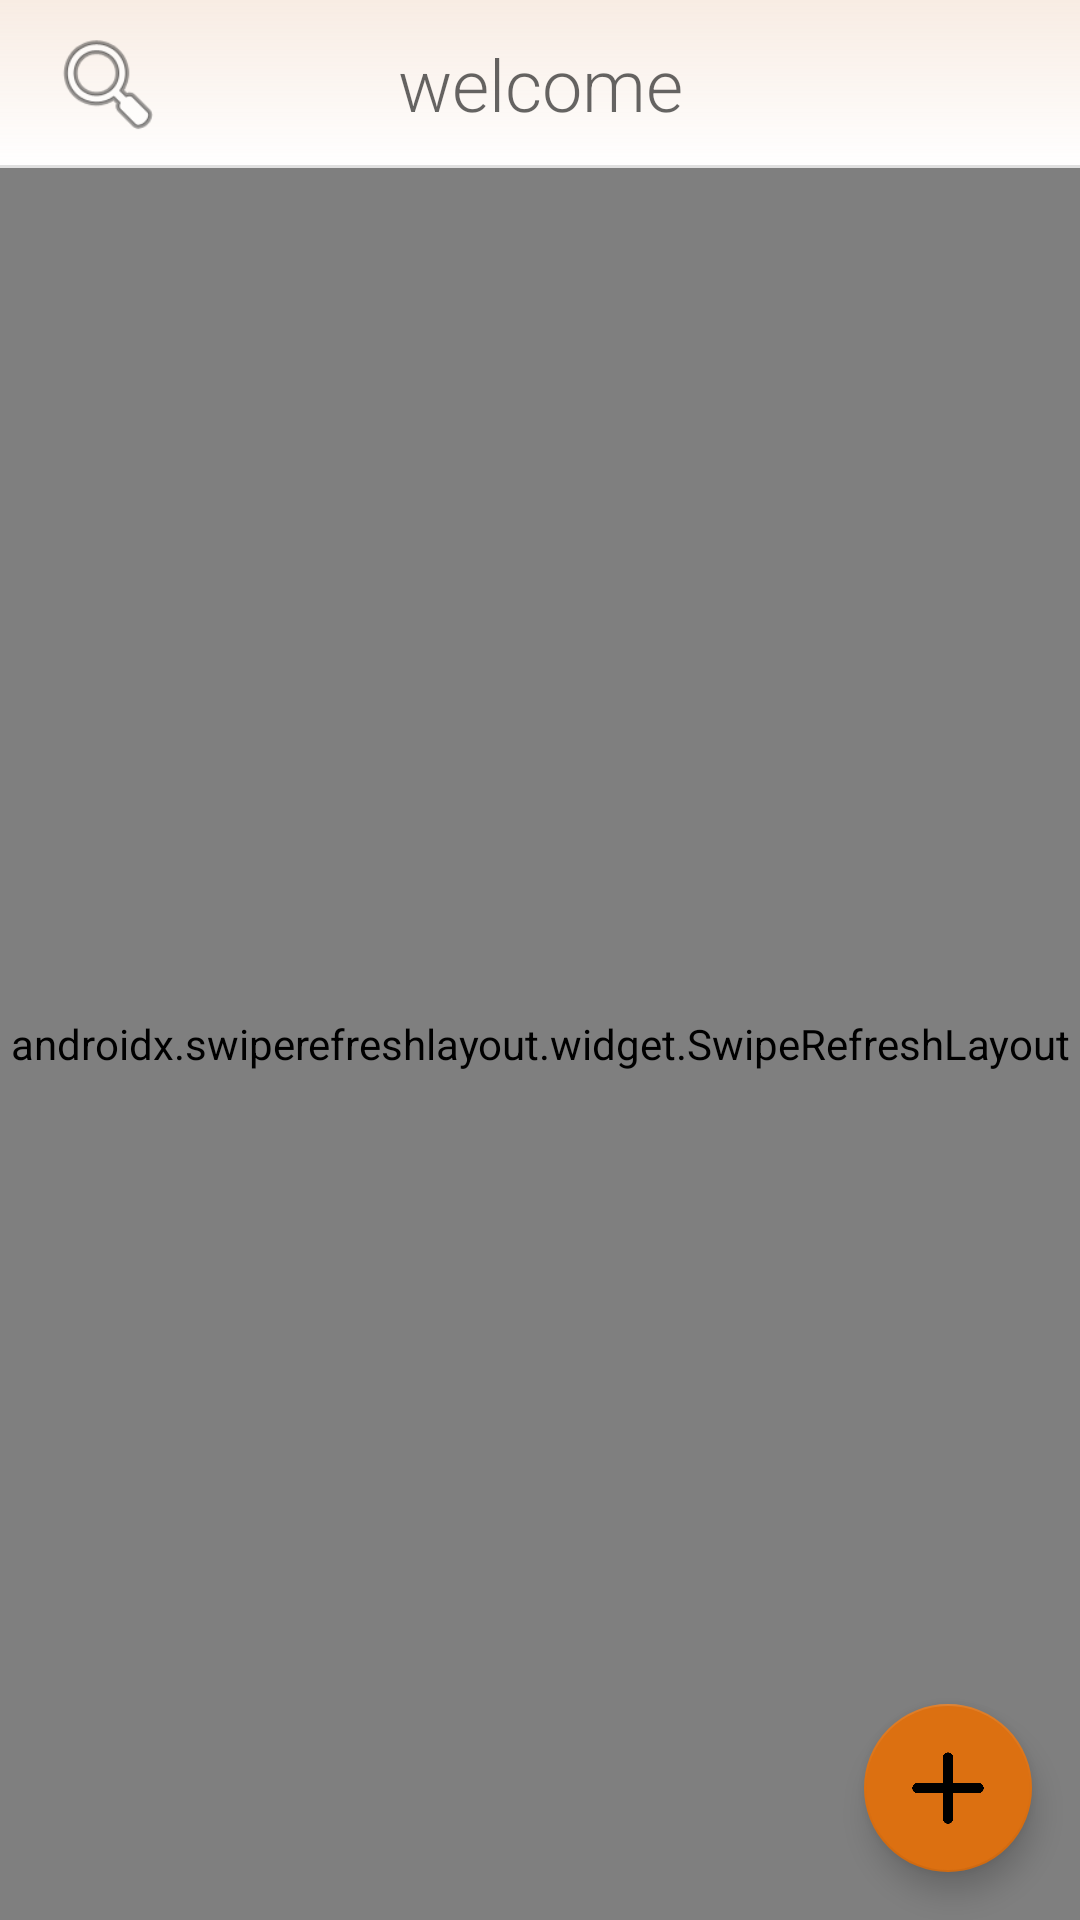

This screen was rendered from an Android layout file. Write that file and the resources it references.
<!-- AndroidManifest.xml: application theme Theme.Cuco -->
<!-- res/layout/activity_firstfragment.xml -->
<?xml version="1.0" encoding="utf-8"?>
<androidx.constraintlayout.widget.ConstraintLayout xmlns:android="http://schemas.android.com/apk/res/android"
    xmlns:app="http://schemas.android.com/apk/res-auto"
    xmlns:tools="http://schemas.android.com/tools"
    android:id="@+id/TopLayout"
    android:layout_width="match_parent"
    android:layout_height="match_parent"
    android:background="?android:attr/windowBackground"
    android:backgroundTint="?android:attr/colorBackground"
    android:orientation="vertical"
    android:theme="@style/Theme.Cuco">

<androidx.constraintlayout.widget.ConstraintLayout
    android:id="@+id/LayoutFirst"
    android:layout_width="match_parent"
    android:layout_height="match_parent">

    <androidx.swiperefreshlayout.widget.SwipeRefreshLayout
        android:id="@+id/pullToRefresh"
        android:layout_width="match_parent"
        android:layout_height="0dp"
        app:layout_constraintBottom_toBottomOf="parent"
        app:layout_constraintTop_toBottomOf="@+id/cardView"
        tools:ignore="MissingConstraints">

        <androidx.recyclerview.widget.RecyclerView
            android:id="@+id/list_item"
            android:layout_width="match_parent"
            android:layout_height="0dp"
            app:layout_constraintBottom_toBottomOf="parent"
            app:layout_constraintEnd_toEndOf="parent"
            app:layout_constraintStart_toStartOf="parent"
            app:layout_constraintTop_toBottomOf="@+id/cardView"
            app:reverseLayout="false"
            app:stackFromEnd="false"
            tools:listitem="@layout/activity_listitem">

        </androidx.recyclerview.widget.RecyclerView>
    </androidx.swiperefreshlayout.widget.SwipeRefreshLayout>

    <com.google.android.material.floatingactionbutton.FloatingActionButton
        android:id="@+id/floatingActionButton"
        android:layout_width="wrap_content"
        android:layout_height="wrap_content"
        android:layout_marginEnd="16dp"
        android:layout_marginBottom="16dp"
        android:clickable="true"
        android:tint="#F3000000"
        app:backgroundTint="@color/orange"
        app:layout_constraintBottom_toBottomOf="parent"
        app:layout_constraintEnd_toEndOf="parent"
        app:srcCompat="@drawable/addicon"
        tools:ignore="SpeakableTextPresentCheck" />

    <com.google.android.material.appbar.MaterialToolbar
        android:id="@+id/cardView"
        android:layout_width="0dp"
        android:layout_height="wrap_content"
        android:background="@drawable/gradientoolbar"
        android:backgroundTint="#2ED99362"
        android:elevation="2dp"
        app:layout_constraintEnd_toEndOf="parent"
        app:layout_constraintStart_toStartOf="parent"
        app:layout_constraintTop_toTopOf="parent"
        tools:ignore="MissingConstraints">

        <ImageView
            android:id="@+id/search"
            android:layout_width="40dp"
            android:layout_height="40dp"
            app:srcCompat="@android:drawable/ic_menu_search"  />

        <TextView
            android:id="@+id/welcomeText"
            android:layout_width="match_parent"
            android:layout_height="wrap_content"
            android:gravity="center"
            android:padding="4dp"
            android:text="welcome"
            android:textAppearance="@style/TextAppearance.AppCompat.Display4"
            android:textSize="24sp"
            android:layout_marginRight="56dp"
            tools:layout_editor_absoluteX="16dp"
            tools:layout_editor_absoluteY="8dp" />


    </com.google.android.material.appbar.MaterialToolbar>


    <View
        android:id="@+id/divider3"
        android:layout_width="match_parent"
        android:layout_height="1dp"
        android:background="?android:attr/listDivider"
        app:layout_constraintBottom_toTopOf="@+id/pullToRefresh" />

</androidx.constraintlayout.widget.ConstraintLayout>

    <androidx.constraintlayout.widget.ConstraintLayout
        android:id="@+id/LoadingConstraint"
        android:layout_width="match_parent"
        android:layout_height="match_parent"
        android:background="@drawable/gradientanimated"
        android:visibility="gone"
        app:layout_constraintBottom_toBottomOf="parent"
        app:layout_constraintTop_toTopOf="@+id/cardView">

        <ProgressBar
            android:id="@+id/LoadingList"
            style="@android:style/Widget.Holo.Light.ProgressBar.Large"
            android:layout_width="0dp"
            android:layout_height="0dp"
            android:background="@android:drawable/radiobutton_off_background"
            android:backgroundTint="#dc5d23"
            android:indeterminate="true"
            android:indeterminateTint="#461701"
            android:scaleX="1.2"
            android:scaleY="1.2"
            app:layout_constraintBottom_toBottomOf="@+id/LoadingImage"
            app:layout_constraintEnd_toEndOf="@+id/LoadingImage"
            app:layout_constraintHorizontal_bias="0.33"
            app:layout_constraintStart_toStartOf="@+id/LoadingImage"
            app:layout_constraintTop_toTopOf="@+id/LoadingImage" />

        <ImageView
            android:id="@+id/LoadingImage"
            android:layout_width="150dp"
            android:layout_height="150dp"
            android:background="@drawable/roundedconers"
            android:stateListAnimator="@anim/floating"
            app:layout_constraintBottom_toBottomOf="parent"
            app:layout_constraintEnd_toEndOf="parent"
            app:layout_constraintStart_toStartOf="parent"
            app:layout_constraintTop_toTopOf="parent"
            app:srcCompat="@drawable/logo5" />

        <TextView
            android:id="@+id/BirdEyes"
            android:layout_width="wrap_content"
            android:layout_height="wrap_content"

            android:layout_marginLeft="20dp"
            android:layout_marginTop="36dp"
            android:background="#461701"
            android:paddingStart="12dp"
            android:textSize="10sp"
            app:layout_constraintStart_toStartOf="@+id/LoadingImage"
            app:layout_constraintTop_toTopOf="@+id/LoadingImage" />

    </androidx.constraintlayout.widget.ConstraintLayout>


</androidx.constraintlayout.widget.ConstraintLayout>
<!-- res/layout/activity_listitem.xml (included above) -->
<?xml version="1.0" encoding="utf-8"?>
<com.google.android.material.card.MaterialCardView xmlns:android="http://schemas.android.com/apk/res/android"
    xmlns:card_view="http://schemas.android.com/apk/res-auto"
    xmlns:tools="http://schemas.android.com/tools"
    android:id="@+id/card_pertanyaan"
    android:layout_width="match_parent"
    android:layout_height="wrap_content"
    android:layout_marginLeft="16dp"
    android:layout_marginTop="12dp"
    android:layout_marginRight="16dp"
    android:clickable="true"
    android:foreground="?selectableItemBackground"
    card_view:cardCornerRadius="8dp"
    card_view:contentPadding="5dp">

    <androidx.constraintlayout.widget.ConstraintLayout
        android:layout_width="match_parent"
        android:layout_height="wrap_content">

        <TextView
            android:id="@+id/title_textview"
            style="@style/Widget.AppCompat.TextView"
            android:layout_width="wrap_content"
            android:layout_height="wrap_content"
            android:layout_marginStart="24dp"
            android:text="Line 1"
            android:textSize="22sp"
            android:textStyle="bold"
            card_view:layout_constraintBottom_toTopOf="@+id/linearLayout2"
            card_view:layout_constraintStart_toStartOf="parent"
            card_view:layout_constraintTop_toTopOf="parent" />

        <LinearLayout
            android:id="@+id/linearLayout2"
            android:layout_width="0dp"
            android:layout_height="wrap_content"
            android:layout_marginTop="8dp"
            android:orientation="vertical"
            card_view:layout_constraintEnd_toEndOf="parent"
            card_view:layout_constraintStart_toStartOf="parent"
            card_view:layout_constraintTop_toBottomOf="@+id/category_image">

            <TextView
                android:id="@+id/subtitle_textview"
                android:layout_width="wrap_content"
                android:layout_height="wrap_content"
                android:layout_marginLeft="20dp"
                android:layout_marginBottom="8dp"
                android:text="Line 2"
                android:textSize="18sp" />
        </LinearLayout>

        <ImageView
            android:id="@+id/category_image"
            android:layout_width="35dp"
            android:layout_height="50dp"
            card_view:layout_constraintEnd_toEndOf="parent"
            card_view:layout_constraintStart_toEndOf="@+id/title_textview"
            card_view:layout_constraintTop_toTopOf="parent" />

        <ImageView
            android:id="@+id/colorItem"
            android:layout_width="70dp"
            android:layout_height="2dp"
            android:background="#D6713B"
            card_view:layout_constraintBottom_toTopOf="@+id/linearLayout2"
            card_view:layout_constraintEnd_toEndOf="parent"
            card_view:layout_constraintStart_toStartOf="parent"
            card_view:layout_constraintTop_toBottomOf="@+id/category_image"
            card_view:srcCompat="@drawable/roundedconers" />
    </androidx.constraintlayout.widget.ConstraintLayout>
</com.google.android.material.card.MaterialCardView>
<!-- resources referenced by this layout -->
<resources>
  <color name="orange">#DC7011</color>
  <!-- drawable addicon: png bitmap (drawable-v24, 3463 bytes) -->
  <!-- drawable gradientanimated (drawable-v24) -->
  <?xml version="1.0" encoding="utf-8"?>
  <shape xmlns:android="http://schemas.android.com/apk/res/android"
      android:shape="rectangle">
      <gradient
          android:startColor="#E1233F"
          android:centerColor="#D8523A"
          android:endColor="#E83515"
          android:angle="45"/>
  </shape>
  <!-- drawable gradientoolbar (drawable-v24) -->
  <?xml version="1.0" encoding="UTF-8"?>
  <shape xmlns:android="http://schemas.android.com/apk/res/android">
      <gradient
          android:startColor="#00000000"
          android:endColor="#FFFFFF"
          android:angle="90"/>
      
  </shape>
  <!-- drawable roundedconers (drawable) -->
  <?xml version="1.0" encoding="UTF-8"?>
  <shape xmlns:android="http://schemas.android.com/apk/res/android">
      <corners android:radius="10dp"/>
  </shape>
  <style name="Theme.Cuco" parent="Theme.MaterialComponents.Light.NoActionBar">
          
          <item name="colorPrimary">#006BD6</item>
          <item name="colorPrimaryVariant">#71B2F2</item>
          <item name="colorOnPrimary">@color/white</item>
  
  
          <item name="android:windowBackground">@color/white</item>
          <item name="windowActionBar">false</item>
          <item name="android:windowFullscreen">true</item>
          <item name="android:windowContentOverlay">@null</item>
          <item name="windowNoTitle">true</item>
          
          <item name="colorSecondary">@color/teal_200</item>
          <item name="colorSecondaryVariant">@color/teal_700</item>
          <item name="colorOnSecondary">@color/black</item>
          <item name="android:colorBackground">@color/white</item>
          
          
      </style>
  <color name="white">#FFFFFFFF</color>
  <color name="teal_200">#FF03DAC5</color>
  <color name="teal_700">#FF018786</color>
  <color name="black">#FF000000</color>
</resources>
